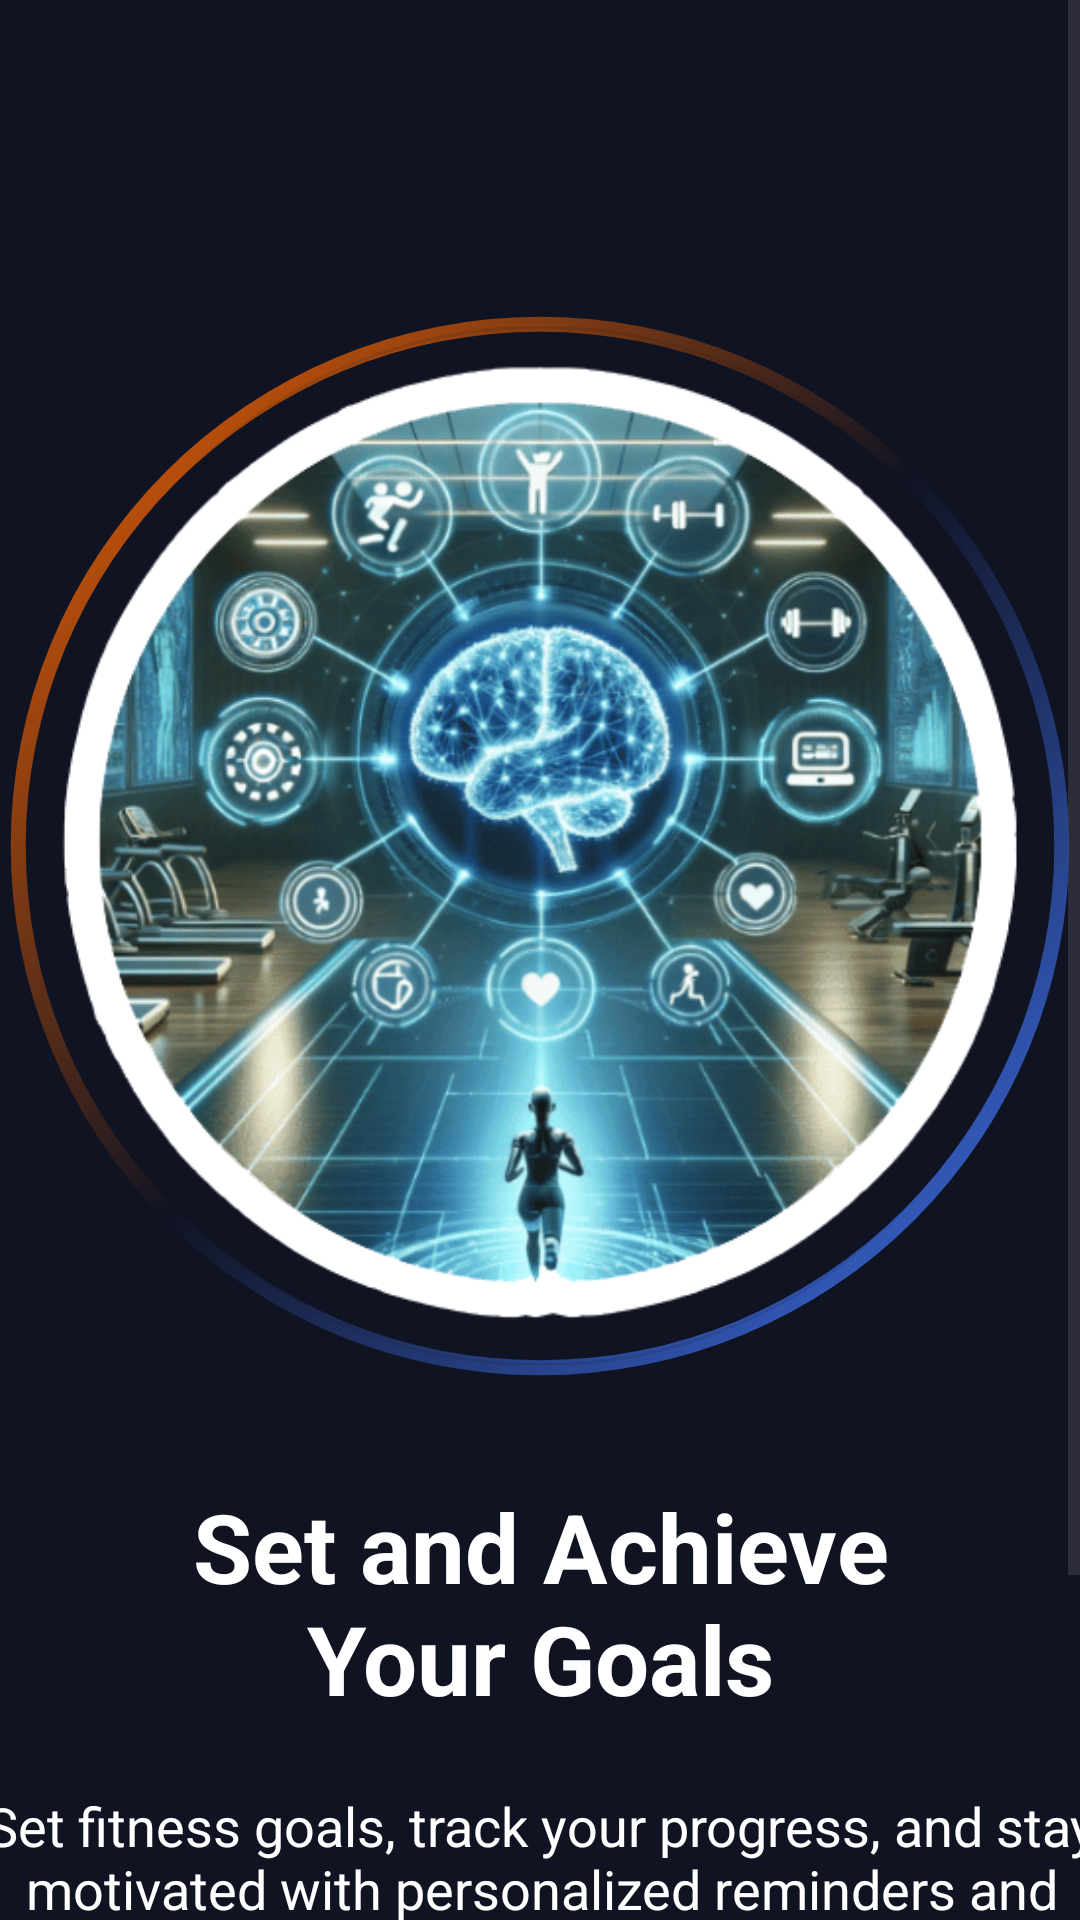

This screen was rendered from an Android layout file. Write that file and the resources it references.
<!-- AndroidManifest.xml: application theme Theme.GymApplication -->
<!-- res/layout/activity_onboarding3.xml -->
<?xml version="1.0" encoding="utf-8"?>
<androidx.constraintlayout.widget.ConstraintLayout xmlns:android="http://schemas.android.com/apk/res/android"
    xmlns:app="http://schemas.android.com/apk/res-auto"
    xmlns:tools="http://schemas.android.com/tools"
    android:id="@+id/onboarding3"
    android:layout_width="match_parent"
    android:layout_height="match_parent"
    android:background="@color/mainColor"
    tools:context=".Onboarding3">

    <ScrollView
        android:layout_width="match_parent"
        android:layout_height="match_parent"
        app:layout_constraintBottom_toBottomOf="parent"
        app:layout_constraintEnd_toEndOf="parent"
        app:layout_constraintStart_toStartOf="parent"
        app:layout_constraintTop_toTopOf="parent">

        <LinearLayout
            android:layout_width="match_parent"
            android:layout_height="match_parent"
            android:orientation="vertical">

            <androidx.constraintlayout.widget.ConstraintLayout
                android:layout_width="match_parent"
                android:layout_height="700dp"
                android:background="@drawable/gradient_color_bg">

                <ImageView
                    android:id="@+id/imageView6"
                    android:layout_width="360dp"
                    android:layout_height="360dp"
                    app:layout_constraintBottom_toBottomOf="parent"
                    app:layout_constraintEnd_toEndOf="parent"
                    app:layout_constraintStart_toStartOf="parent"
                    app:layout_constraintTop_toTopOf="parent"
                    app:layout_constraintVertical_bias="0.3"
                    app:srcCompat="@drawable/circle_gradient" />

                <com.google.android.material.imageview.ShapeableImageView
                    android:layout_width="333dp"
                    android:layout_height="346dp"
                    app:layout_constraintBottom_toBottomOf="@+id/imageView6"
                    app:layout_constraintEnd_toEndOf="@+id/imageView6"
                    app:layout_constraintStart_toStartOf="@+id/imageView6"
                    app:layout_constraintTop_toTopOf="@+id/imageView6"
                    app:shapeAppearanceOverlay="@style/roundedImageRounded"
                    app:srcCompat="@drawable/onboard2"
                    app:strokeWidth="1dp" />

                <TextView
                    android:id="@+id/textView13"
                    android:layout_width="wrap_content"
                    android:layout_height="wrap_content"
                    android:layout_marginTop="32dp"
                    android:text="@string/onboardingScreen3Title"
                    android:textColor="@color/white"
                    android:textAlignment="center"
                    android:textStyle="bold"
                    android:textSize="32dp"
                    app:layout_constraintEnd_toEndOf="parent"
                    app:layout_constraintStart_toStartOf="parent"
                    app:layout_constraintTop_toBottomOf="@+id/imageView6" />

                <TextView
                    android:id="@+id/textView16"
                    android:layout_width="380dp"
                    android:layout_height="90dp"
                    android:layout_margin="16dp"
                    android:padding="4dp"
                    android:text="@string/onboardingScreen3Description"
                    android:textAlignment="center"
                    android:textColor="@color/white"
                    android:textSize="18dp"
                    app:layout_constraintBottom_toBottomOf="parent"
                    app:layout_constraintEnd_toEndOf="parent"
                    app:layout_constraintStart_toStartOf="parent"
                    app:layout_constraintTop_toBottomOf="@+id/textView13" />
            </androidx.constraintlayout.widget.ConstraintLayout>

            <androidx.constraintlayout.widget.ConstraintLayout
                android:layout_width="match_parent"
                android:layout_height="match_parent">

                <androidx.appcompat.widget.AppCompatButton
                    android:id="@+id/nextBtn"
                    style="@android:style/Widget.Button"
                    android:layout_width="200dp"
                    android:layout_height="wrap_content"
                    android:layout_margin="32dp"
                    android:layout_marginBottom="32dp"
                    android:background="@drawable/next_bt_bg"
                    android:gravity="center"
                    android:text="@string/get_started"
                    android:textColor="@color/white"
                    android:textSize="20sp"
                    android:textStyle="bold"
                    app:layout_constraintBottom_toBottomOf="parent"
                    app:layout_constraintEnd_toEndOf="parent"
                    app:layout_constraintHorizontal_bias="0.497"
                    app:layout_constraintStart_toStartOf="parent" />
            </androidx.constraintlayout.widget.ConstraintLayout>
        </LinearLayout>
    </ScrollView>



</androidx.constraintlayout.widget.ConstraintLayout>
<!-- resources referenced by this layout -->
<resources>
  <color name="mainColor">#101322</color>
  <color name="white">#FFFFFFFF</color>
  <!-- drawable circle_gradient (drawable) -->
  <?xml version="1.0" encoding="utf-8"?>
  <shape xmlns:android="http://schemas.android.com/apk/res/android"
      android:shape="ring"
      android:thickness="5dp"
      android:innerRadiusRatio="2.1"
      android:useLevel="false">
      <gradient android:startColor="#ff6700"
          android:endColor="#4076fa"
          android:centerColor="@android:color/transparent"
          android:angle="315"/>
  
  </shape>
  <!-- drawable next_bt_bg (drawable) -->
  <?xml version="1.0" encoding="utf-8"?>
  <layer-list xmlns:android="http://schemas.android.com/apk/res/android">
      <item>
          <shape android:shape="rectangle">
              <corners android:radius="50dp"/>
              <gradient
                  android:angle="360"
                  android:startColor="#ff6700"
                  android:endColor="#4076fa"
                  android:type="linear"/>
              <size
                  android:width="24dp"
                  android:height="24dp"/>
          </shape>
      </item>
      <item android:top="4dp" android:bottom="4dp" android:left="4dp" android:right="4dp">
          <shape android:shape="rectangle">
              <corners android:radius="50dp"/>
              <solid android:color="#19191b"/>
          </shape>
      </item>
  
  </layer-list>
  <!-- drawable onboard2: png bitmap (drawable, 423443 bytes) -->
  <string name="get_started">Get Started</string>
  <string name="onboardingScreen3Description">Set fitness goals, track your progress, and stay motivated with personalized reminders and rewards. Your success is our mission.</string>
  <string name="onboardingScreen3Title">Set and Achieve\nYour Goals</string>
  <style name="roundedImageRounded">
          <item name="cornerFamily">rounded</item>
          <item name="cornerSize">50%</item>
      </style>
  <style name="Theme.GymApplication" parent="Base.Theme.GymApplication" />
  <style name="Base.Theme.GymApplication" parent="Theme.Material3.DayNight.NoActionBar">
          
          
      </style>
</resources>
